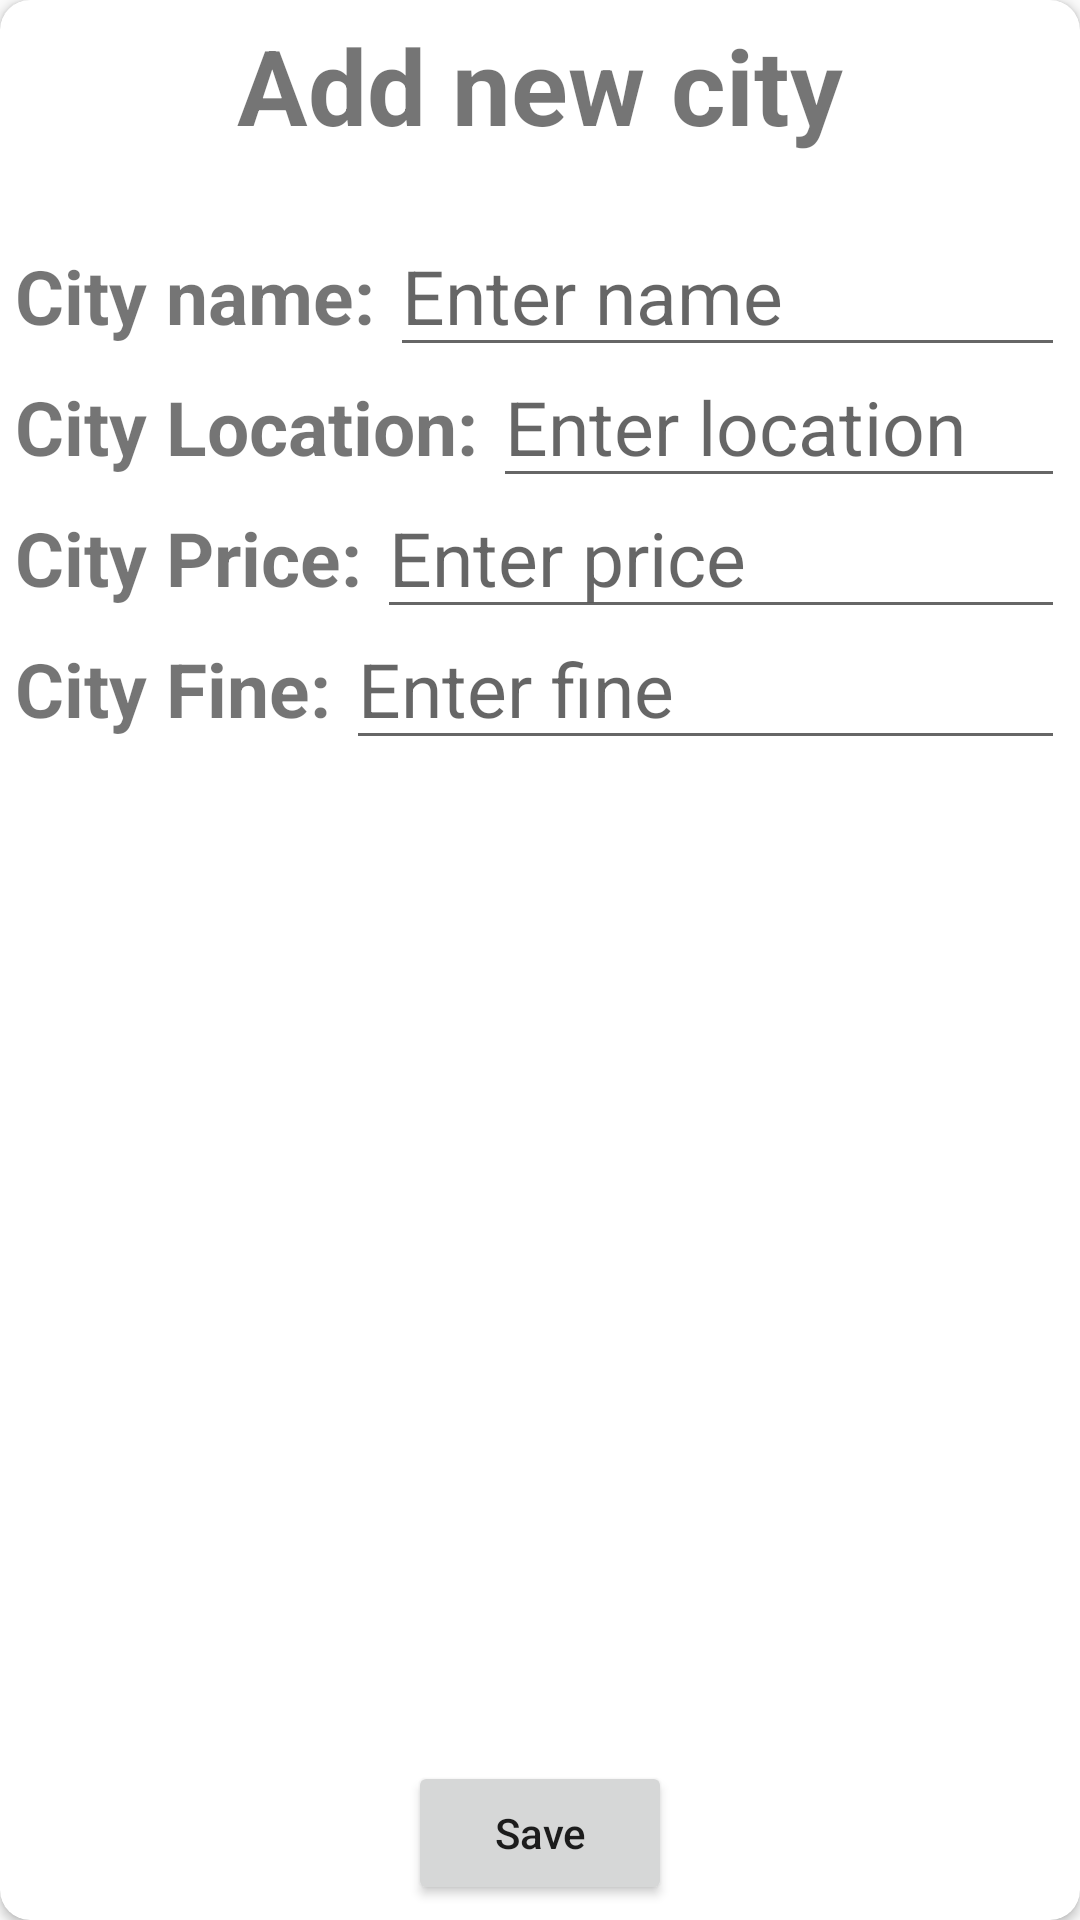

This screen was rendered from an Android layout file. Write that file and the resources it references.
<!-- AndroidManifest.xml: application theme AppTheme -->
<!-- res/layout/add_new_city_pop_up_layout.xml -->
<?xml version="1.0" encoding="utf-8"?>
<android.support.v7.widget.CardView xmlns:android="http://schemas.android.com/apk/res/android"
    android:layout_width="match_parent"
    android:layout_height="match_parent"
    android:id="@+id/add_new_city_popup_cardview"
    xmlns:app="http://schemas.android.com/apk/res-auto"
    app:cardCornerRadius="10dp"
    android:layout_margin="5dp"
    android:background="@android:color/transparent"

    >
    <FrameLayout
        android:layout_width="match_parent"
        android:layout_height="match_parent">

        <ProgressBar
            android:id="@+id/add_new_city_popup_progress_bar"
            android:layout_width="wrap_content"
            android:layout_height="wrap_content"
            android:layout_gravity="center"
            android:visibility="gone"
            />

    <RelativeLayout
        android:layout_width="match_parent"
        android:layout_height="match_parent"
        android:layout_gravity="center_horizontal"
        android:gravity="center_horizontal"
        android:padding="5dp"
        >

        <TextView
            android:id="@+id/add_new_city_popup_title"
            android:layout_width="wrap_content"
            android:layout_height="wrap_content"
            android:text="Add new city"
            android:textSize="35sp"
            android:textStyle="bold"
            android:layout_alignParentTop="true"
            android:layout_centerInParent="true"
            android:layout_marginBottom="20dp"
            />

        <TextView
            android:id="@+id/add_new_city_popup_name_title"
            android:layout_width="wrap_content"
            android:layout_height="wrap_content"
            android:text="City name:"
            android:layout_marginTop="10dp"
            android:textSize="25sp"
            android:textStyle="bold"
            android:layout_below="@+id/add_new_city_popup_title"

            />

        <EditText
            android:id="@+id/add_new_city_popup_name_text"
            android:layout_width="match_parent"
            android:layout_height="wrap_content"
            android:hint="Enter name"
            android:maxLength="10"
            android:textSize="25sp"
            android:layout_marginLeft="5dp"
            android:layout_toRightOf="@+id/add_new_city_popup_name_title"
            android:layout_below="@+id/add_new_city_popup_title"
            android:layout_alignBaseline="@+id/add_new_city_popup_name_title"
            android:maxLines="1"
            android:textColor="@android:color/darker_gray"

            />

        <TextView
            android:id="@+id/add_new_city_popup_Location_title"
            android:layout_width="wrap_content"
            android:layout_height="wrap_content"
            android:text="City Location:"
            android:textSize="25sp"
            android:textStyle="bold"
            android:layout_below="@+id/add_new_city_popup_name_title"
            android:layout_marginTop="10dp"

            />

        <EditText
            android:id="@+id/add_new_city_popup_location_x_text"
            android:layout_width="match_parent"
            android:layout_height="wrap_content"
            android:hint="Enter location"
            android:inputType="number"
            android:textSize="25sp"
            android:layout_marginLeft="5dp"
            android:layout_toRightOf="@+id/add_new_city_popup_Location_title"
            android:layout_below="@+id/add_new_city_popup_name_text"
            android:maxLines="1"
            android:layout_alignBaseline="@+id/add_new_city_popup_Location_title"
            android:textColor="@android:color/darker_gray"
            />

        <TextView
            android:id="@+id/add_new_city_popup_price_title"
            android:layout_width="wrap_content"
            android:layout_height="wrap_content"
            android:text="City Price:"
            android:textSize="25sp"
            android:textStyle="bold"
            android:layout_below="@+id/add_new_city_popup_Location_title"
            android:layout_marginTop="10dp"

            />

        <EditText
            android:id="@+id/add_new_city_popup_price_text"
            android:layout_width="match_parent"
            android:layout_height="wrap_content"
            android:hint="Enter price"
            android:textSize="25sp"
            android:inputType="number"
            android:layout_marginLeft="5dp"
            android:layout_toRightOf="@+id/add_new_city_popup_price_title"
            android:layout_below="@+id/add_new_city_popup_location_x_text"
            android:maxLines="1"
            android:layout_alignBaseline="@+id/add_new_city_popup_price_title"
            android:textColor="@android:color/darker_gray"

            />

        <TextView
            android:id="@+id/add_new_city_popup_fine_title"
            android:layout_width="wrap_content"
            android:layout_height="wrap_content"
            android:text="City Fine:"
            android:textSize="25sp"
            android:textStyle="bold"
            android:layout_below="@+id/add_new_city_popup_price_title"
            android:layout_marginTop="10dp"

            />

        <EditText
            android:id="@+id/add_new_city_popup_fine_text"
            android:layout_width="match_parent"
            android:layout_height="wrap_content"
            android:inputType="number"
            android:textSize="25sp"
            android:hint="Enter fine"
            android:layout_marginLeft="5dp"
            android:layout_toRightOf="@+id/add_new_city_popup_fine_title"
            android:layout_below="@+id/add_new_city_popup_price_text"
            android:maxLines="1"
            android:layout_alignBaseline="@+id/add_new_city_popup_fine_title"
            android:textColor="@android:color/darker_gray"
            />

        <Button
            android:id="@+id/add_new_city_popup_save_button"
            android:layout_width="wrap_content"
            android:layout_height="wrap_content"
            android:text="Save"
            android:layout_alignParentBottom="true"
            android:layout_centerInParent="true"
            android:textAllCaps="false"
            android:onClick="onSaveClicked"
            />
    </RelativeLayout>
    </FrameLayout>
</android.support.v7.widget.CardView>
<!-- resources referenced by this layout -->
<resources>
  <style name="AppTheme" parent="Theme.AppCompat.Light.DarkActionBar">
          
          <item name="colorPrimary">@color/colorPrimary</item>
          <item name="colorPrimaryDark">@color/colorPrimaryDark</item>
          <item name="colorAccent">@color/colorAccent</item>
      </style>
  <!-- not gathered from this repository: default colours our renderer supplied (Android Studio template values) -->
  <color name="colorPrimary">#FF6200EE</color>
  <color name="colorPrimaryDark">#FF3700B3</color>
  <color name="colorAccent">#FF03DAC5</color>
</resources>
